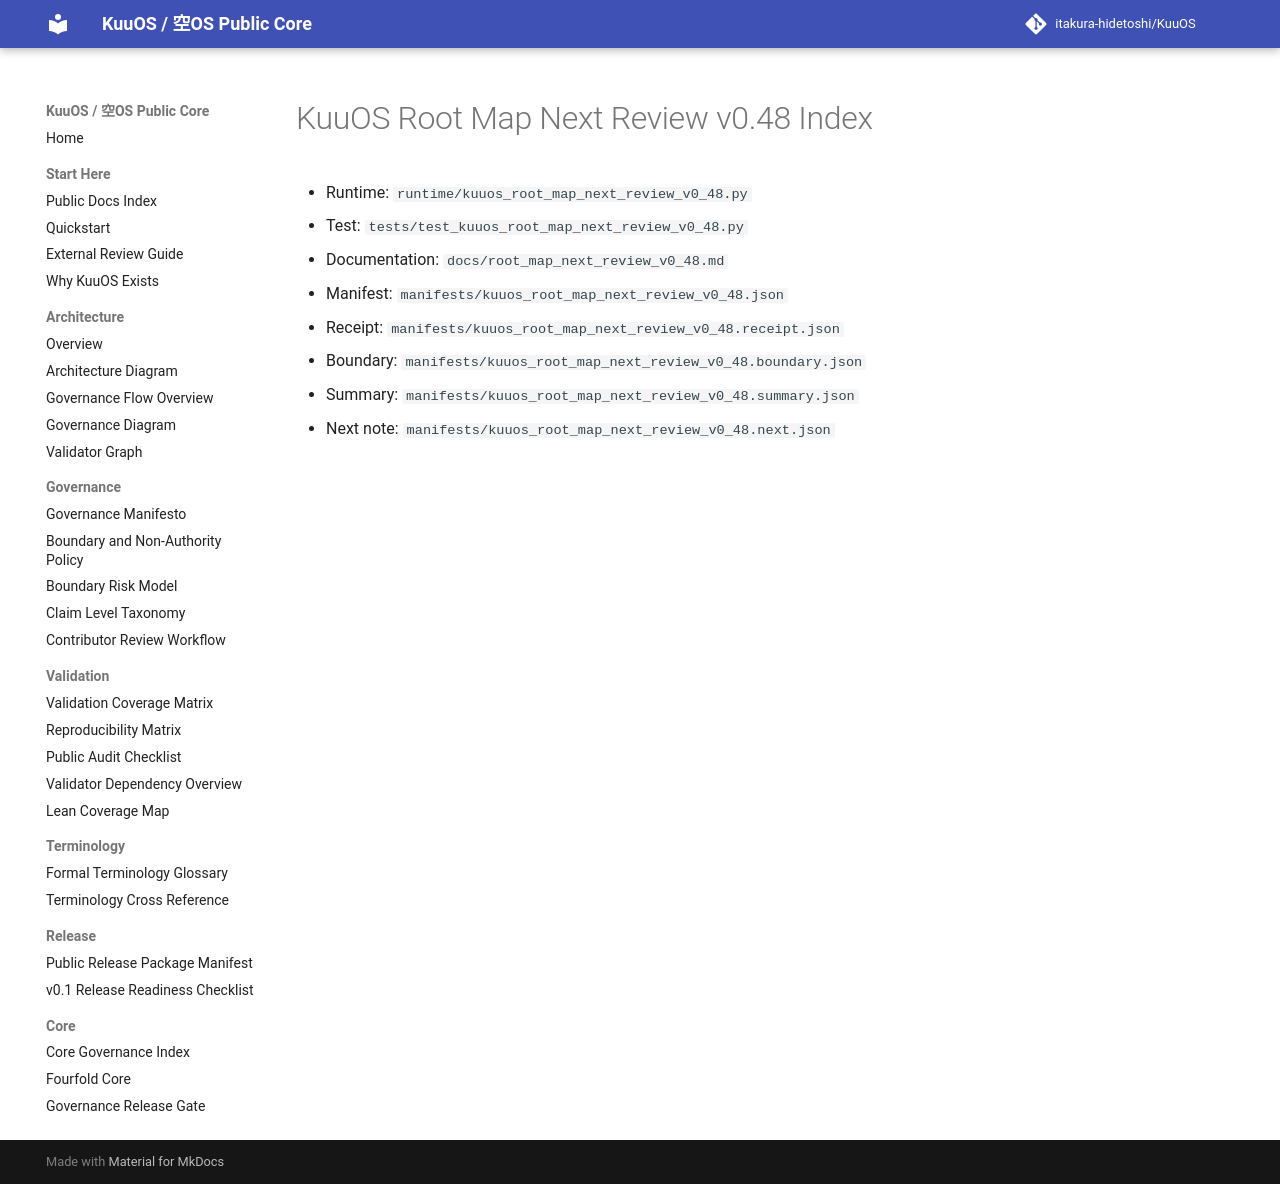

repository: itakura-hidetoshi/KuuOS · page: root_map_next_review_v0_48_index/index.html · generator: mkdocs

# KuuOS Root Map Next Review v0.48 Index

- Runtime: `runtime/kuuos_root_map_next_review_v0_48.py`
- Test: `tests/test_kuuos_root_map_next_review_v0_48.py`
- Documentation: `docs/root_map_next_review_v0_48.md`
- Manifest: `manifests/kuuos_root_map_next_review_v0_48.json`
- Receipt: `manifests/kuuos_root_map_next_review_v0_48.receipt.json`
- Boundary: `manifests/kuuos_root_map_next_review_v0_48.boundary.json`
- Summary: `manifests/kuuos_root_map_next_review_v0_48.summary.json`
- Next note: `manifests/kuuos_root_map_next_review_v0_48.next.json`
